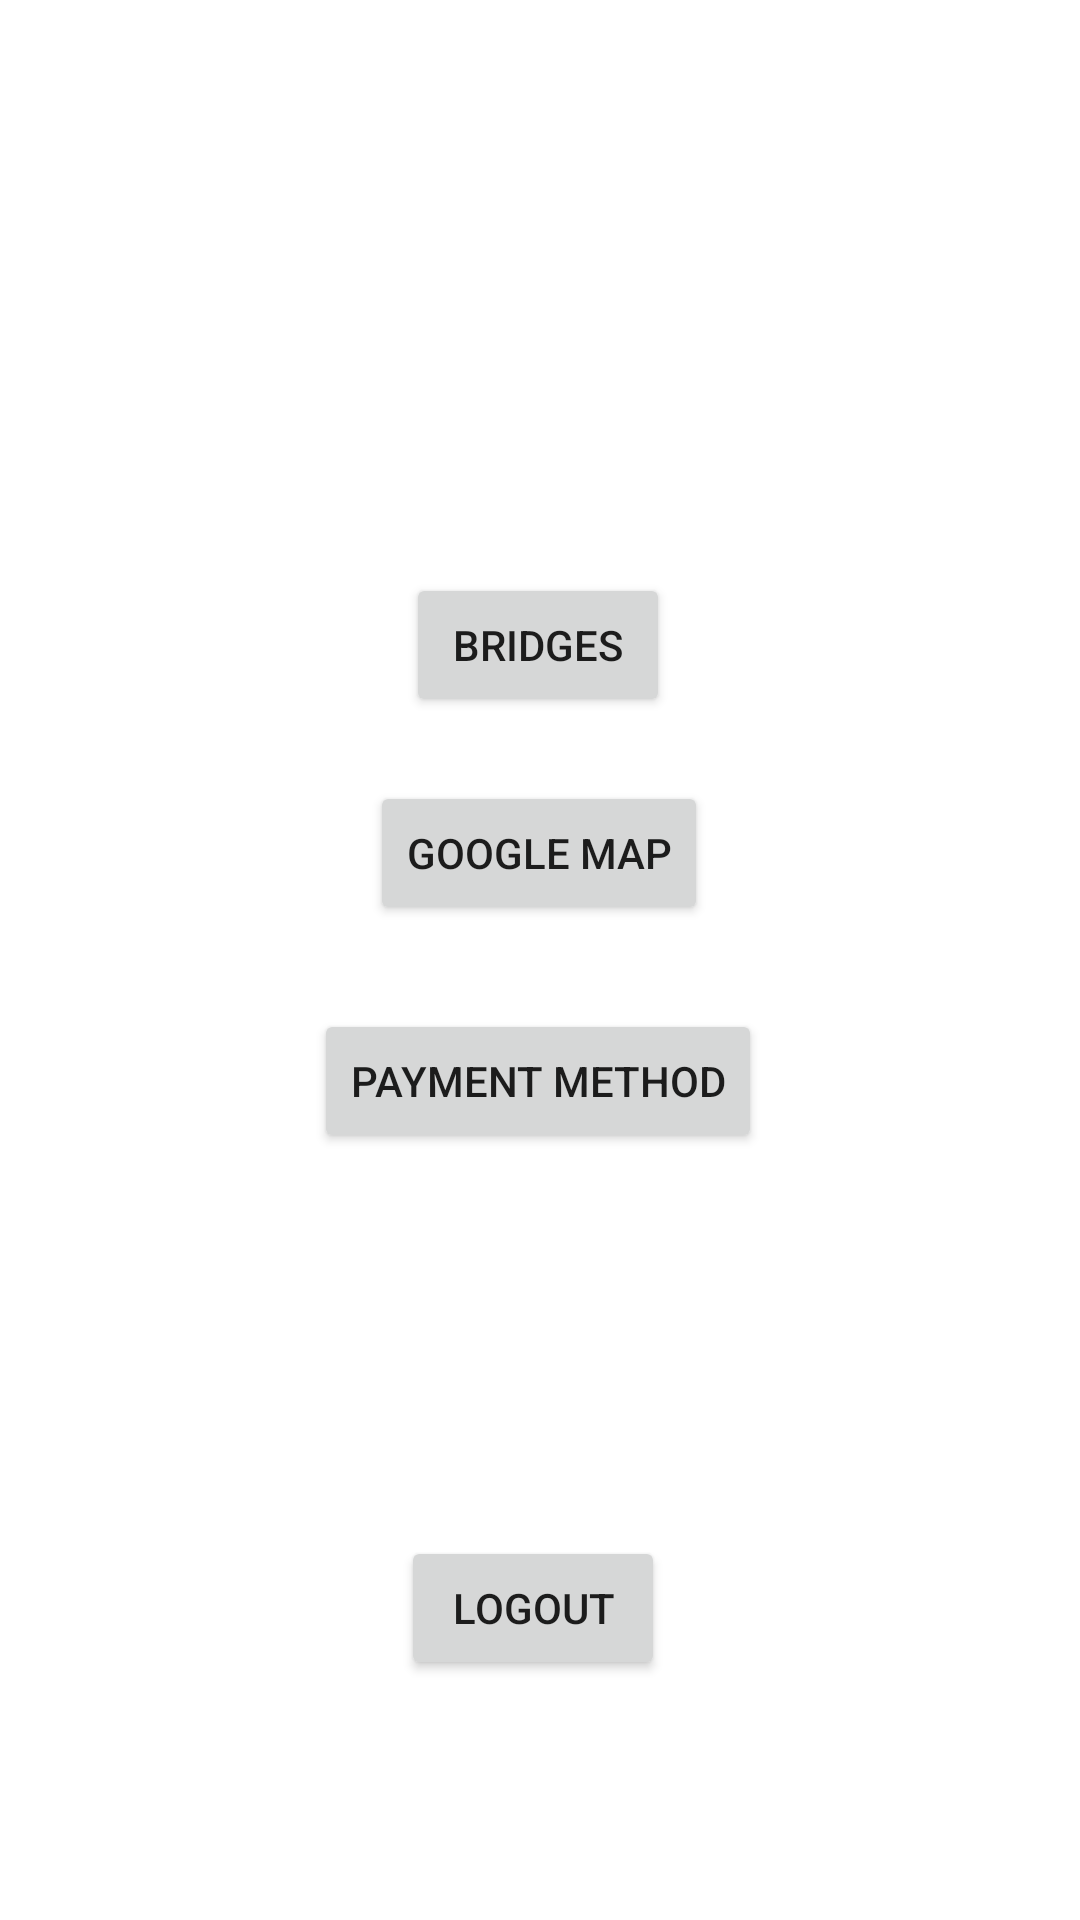

Write the Android layout XML for this screen, with the resource values it uses.
<!-- AndroidManifest.xml: application theme Theme.Tollproject -->
<!-- res/layout/fragment_user_profile.xml -->
<?xml version="1.0" encoding="utf-8"?>
<layout xmlns:android="http://schemas.android.com/apk/res/android"
    xmlns:app="http://schemas.android.com/apk/res-auto"
    xmlns:tools="http://schemas.android.com/tools">

    <data>

    </data>

    <androidx.constraintlayout.widget.ConstraintLayout
        android:layout_width="match_parent"
        android:layout_height="match_parent"
        android:background="@drawable/bridge">

        <Button
            android:id="@+id/bridge"
            android:layout_width="wrap_content"
            android:layout_height="wrap_content"
            android:layout_marginTop="44dp"
            android:text="Bridges"
            app:layout_constraintEnd_toEndOf="parent"
            app:layout_constraintHorizontal_bias="0.498"
            app:layout_constraintStart_toStartOf="parent"
            app:layout_constraintTop_toBottomOf="@+id/userNameText" />

        <Button
            android:id="@+id/googleMapButton"
            android:layout_width="wrap_content"
            android:layout_height="wrap_content"
            android:text="Google Map"
            app:layout_constraintBottom_toBottomOf="parent"
            app:layout_constraintEnd_toEndOf="parent"
            app:layout_constraintHorizontal_bias="0.498"
            app:layout_constraintStart_toStartOf="parent"
            app:layout_constraintTop_toBottomOf="@+id/bridge"
            app:layout_constraintVertical_bias="0.06" />

        <Button
            android:id="@+id/paymentButton"
            android:layout_width="wrap_content"
            android:layout_height="wrap_content"
            android:layout_marginTop="28dp"
            android:text="Payment Method"
            app:layout_constraintEnd_toEndOf="parent"
            app:layout_constraintHorizontal_bias="0.497"
            app:layout_constraintStart_toStartOf="parent"
            app:layout_constraintTop_toBottomOf="@+id/googleMapButton" />

        <Button
            android:id="@+id/logoutButton"
            android:layout_width="wrap_content"
            android:layout_height="wrap_content"
            android:layout_marginBottom="80dp"
            android:text="Logout"
            app:layout_constraintBottom_toBottomOf="parent"
            app:layout_constraintEnd_toEndOf="parent"
            app:layout_constraintHorizontal_bias="0.492"
            app:layout_constraintStart_toStartOf="parent" />

        <TextView
            android:id="@+id/userNameText"
            android:layout_width="wrap_content"
            android:layout_height="wrap_content"
            android:layout_marginTop="128dp"
            android:text="TextView"
            android:textColor="@android:color/white"
            android:textStyle="bold"
            app:layout_constraintEnd_toEndOf="parent"
            app:layout_constraintHorizontal_bias="0.498"
            app:layout_constraintStart_toStartOf="parent"
            app:layout_constraintTop_toTopOf="parent" />
    </androidx.constraintlayout.widget.ConstraintLayout>
</layout>
<!-- resources referenced by this layout -->
<resources>
  <style name="Theme.Tollproject" parent="Theme.MaterialComponents.DayNight.DarkActionBar">
          
          <item name="colorPrimary">@color/purple_500</item>
          <item name="colorPrimaryVariant">@color/purple_700</item>
          <item name="colorOnPrimary">@color/white</item>
          
          <item name="colorSecondary">@color/teal_200</item>
          <item name="colorSecondaryVariant">@color/teal_700</item>
          <item name="colorOnSecondary">@color/black</item>
          
          <item name="android:statusBarColor" tools:targetApi="l">?attr/colorPrimaryVariant</item>
          
      </style>
  <!-- not gathered from this repository: default colours our renderer supplied (Android Studio template values) -->
  <color name="purple_500">#FF6200EE</color>
  <color name="purple_700">#FF3700B3</color>
  <color name="teal_200">#FF03DAC5</color>
  <color name="teal_700">#FF018786</color>
  <color name="black">#FF000000</color>
  <color name="white">#FFFFFFFF</color>
</resources>
